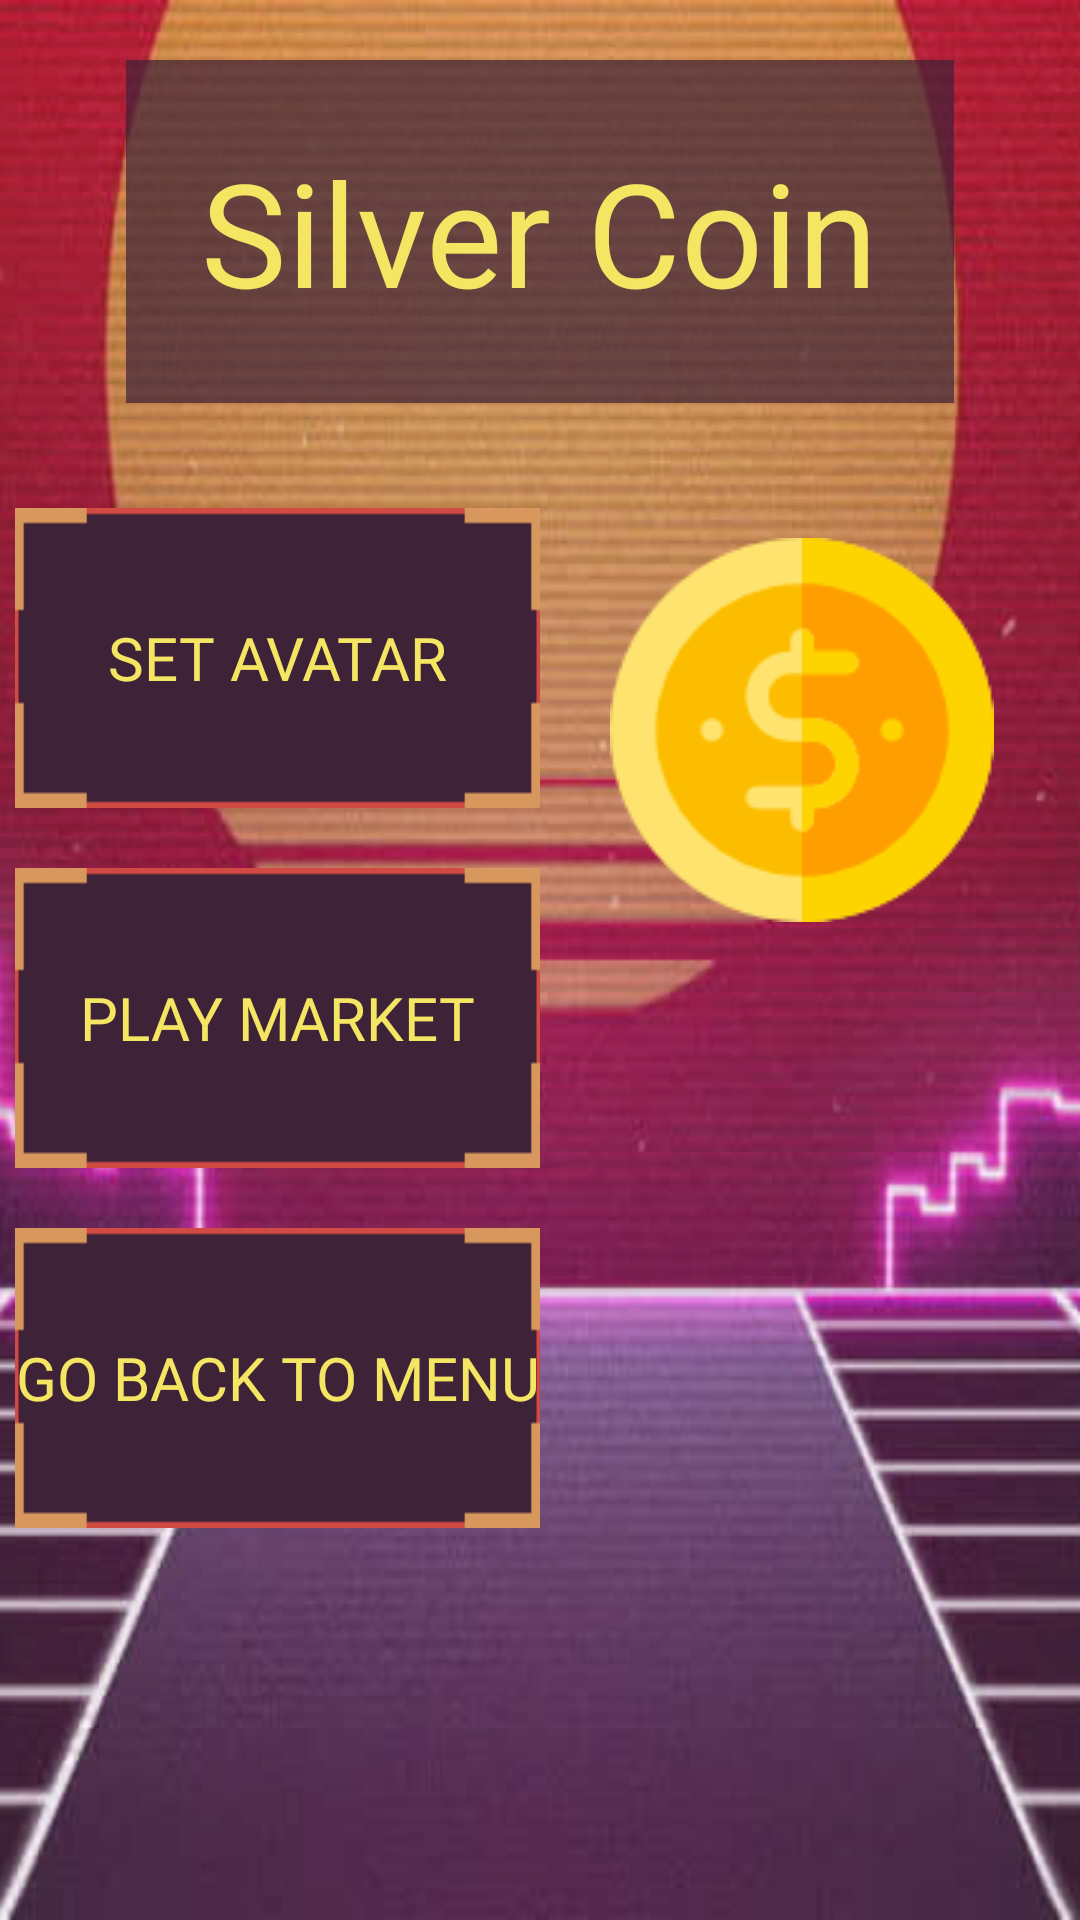

This screen was rendered from an Android layout file. Write that file and the resources it references.
<!-- AndroidManifest.xml: application theme Theme.SilverCoin -->
<!-- res/layout/activity_options.xml -->
<?xml version="1.0" encoding="utf-8"?>
<LinearLayout xmlns:android="http://schemas.android.com/apk/res/android"
    xmlns:app="http://schemas.android.com/apk/res-auto"
    xmlns:tools="http://schemas.android.com/tools"
    android:layout_width="match_parent"
    android:layout_height="match_parent"
    android:background="@drawable/game_bg"
    android:gravity="center"
    android:orientation="vertical"
    tools:context=".OptionsActivity">

    <TextView
        android:id="@+id/textView3"
        android:layout_width="wrap_content"
        android:layout_height="wrap_content"
        android:layout_marginTop="20dp"
        android:layout_marginBottom="20dp"
        android:background="@color/color_back"
        android:fontFamily="@font/audiowide"
        android:padding="25dp"
        android:text="@string/app_name"
        android:textColor="@color/yellow"
        android:textSize="48sp" />

    <LinearLayout
        android:layout_width="match_parent"
        android:layout_height="match_parent"
        android:layout_margin="5dp"
        android:orientation="horizontal">

        <LinearLayout
            android:layout_width="match_parent"
            android:layout_height="match_parent"
            android:layout_weight="1"
            android:orientation="vertical">

            <Button
                android:id="@+id/change_photo"
                android:layout_width="wrap_content"
                android:layout_height="wrap_content"
                android:layout_marginTop="10dp"
                android:layout_marginBottom="10dp"
                android:background="@drawable/btn"
                android:contentDescription="Change photo"
                android:fontFamily="@font/audiowide"
                android:text="@string/btn_take_photo"
                android:textColor="@color/btn_text"
                android:textSize="20sp" />

            <Button
                android:id="@+id/market"
                android:layout_width="wrap_content"
                android:layout_height="wrap_content"
                android:layout_marginTop="10dp"
                android:layout_marginBottom="10dp"
                android:background="@drawable/btn"
                android:contentDescription="Play market"
                android:fontFamily="@font/audiowide"
                android:text="@string/btn_play_market"
                android:textColor="@color/btn_text"
                android:textSize="20sp" />

            <Button
                android:id="@+id/back_to_menu"
                android:layout_width="wrap_content"
                android:layout_height="wrap_content"
                android:layout_marginTop="10dp"
                android:layout_marginBottom="10dp"
                android:background="@drawable/btn"
                android:contentDescription="Go back to menu"
                android:fontFamily="@font/audiowide"
                android:text="@string/btn_back"
                android:textColor="@color/btn_text"
                android:textSize="20sp" />
        </LinearLayout>

        <LinearLayout
            android:layout_width="match_parent"
            android:layout_height="match_parent"
            android:layout_weight="1"
            android:orientation="vertical">

            <ImageView
                android:id="@+id/user_img"
                android:layout_width="wrap_content"
                android:layout_height="wrap_content"
                android:layout_gravity="center"
                android:layout_marginTop="20dp"
                android:contentDescription="User image"
                android:scaleType="centerInside"
                app:srcCompat="@drawable/coin_1" />
        </LinearLayout>

    </LinearLayout>

</LinearLayout>
<!-- resources referenced by this layout -->
<resources>
  <color name="color_back">#B23E2238</color>
  <color name="yellow">#F4E562</color>
  <!-- drawable btn (drawable) -->
  <?xml version="1.0" encoding="utf-8"?>
  <selector xmlns:android="http://schemas.android.com/apk/res/android">
      <item android:drawable="@drawable/btn_selected" android:state_selected="true"/>
      <item android:drawable="@drawable/btn_selected" android:state_pressed="true"/>
      <item android:drawable="@drawable/btn_normal"/>
  </selector>
  <!-- drawable coin_1: png bitmap (drawable, 5639 bytes) -->
  <!-- drawable game_bg: png bitmap (drawable, 295286 bytes) -->
  <string name="app_name">Silver Coin</string>
  <string name="btn_back">Go Back To Menu</string>
  <string name="btn_play_market">Play Market</string>
  <string name="btn_take_photo">Set Avatar</string>
  <style name="Theme.SilverCoin" parent="Theme.AppCompat.Light.NoActionBar">
          
          <item name="colorPrimary">@color/purple_500</item>
          <item name="colorPrimaryVariant">@color/purple_700</item>
          <item name="colorOnPrimary">@color/white</item>
          
          <item name="colorSecondary">@color/teal_200</item>
          <item name="colorSecondaryVariant">@color/teal_700</item>
          <item name="colorOnSecondary">@color/black</item>
          
          <item name="android:statusBarColor" tools:targetApi="l">@color/color_select</item>
          
      </style>
  <!-- drawable btn_selected: png bitmap (drawable, 1037 bytes) -->
  <!-- drawable btn_normal: png bitmap (drawable, 1036 bytes) -->
  <color name="purple_500">#FF6200EE</color>
  <color name="purple_700">#FF3700B3</color>
  <color name="white">#FFFFFFFF</color>
  <color name="teal_200">#FF03DAC5</color>
  <color name="teal_700">#FF018786</color>
  <color name="black">#FF000000</color>
  <color name="color_select">#FF3E2238</color>
</resources>
